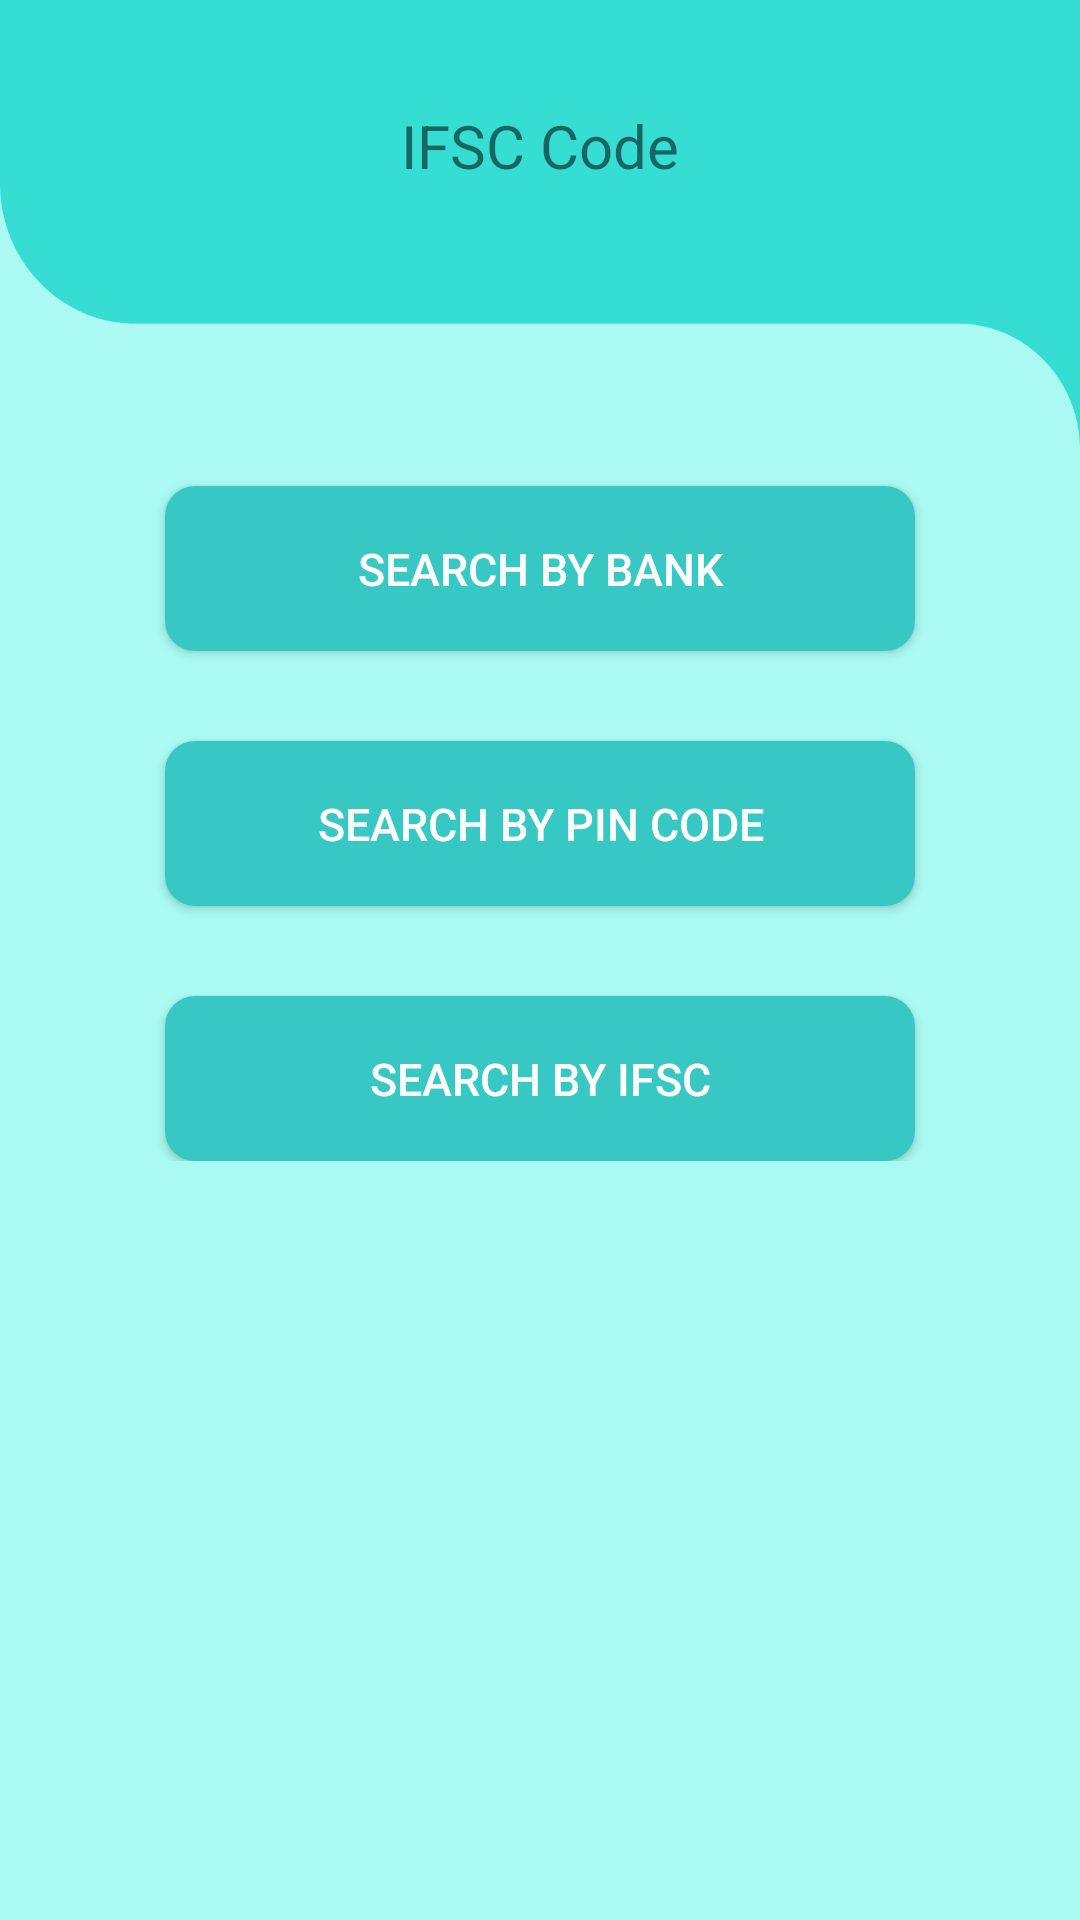

Layout XML and referenced resources for this Android screen:
<!-- AndroidManifest.xml: application theme Theme.ALLBANKBALANCECHECK -->
<!-- res/layout/activity_ifsccode.xml -->
<?xml version="1.0" encoding="utf-8"?>
<RelativeLayout xmlns:android="http://schemas.android.com/apk/res/android"
    xmlns:app="http://schemas.android.com/apk/res-auto"
    xmlns:tools="http://schemas.android.com/tools"
    android:layout_width="match_parent"
    android:layout_height="match_parent"
    tools:context=".IFSCcodeActivity"
    android:background="#7C51F4E7">

    <androidx.appcompat.widget.Toolbar
        android:id="@+id/toolbar3"
        android:layout_width="match_parent"
        android:background="@drawable/toolbg"
        android:layout_height="150dp"/>

    <ImageView
        android:id="@+id/arrowback_ifsc"
        android:layout_width="30dp"
        android:layout_height="30dp"
        android:layout_marginStart="10dp"
        android:layout_marginTop="35dp"
        android:background="@drawable/ic_baseline_arrow_back_24" />

    <TextView
        android:id="@+id/ifsc"
        android:layout_width="wrap_content"
        android:layout_height="wrap_content"
        android:layout_centerHorizontal="true"
        android:layout_marginTop="35dp"
        android:text="IFSC Code"
        android:textSize="20sp" />

    <LinearLayout
        android:id="@+id/lian"
        android:layout_width="match_parent"
        android:layout_height="wrap_content"
        android:layout_below="@id/ifsc"
        android:layout_marginTop="80dp"
        android:orientation="vertical"
        >

        <Button
            android:id="@+id/button_searcbank"
            android:layout_width="match_parent"
            android:layout_height="55dp"
            android:layout_marginHorizontal="55dp"
            android:layout_marginTop="20dp"
            android:background="@drawable/button_letsgo"
            android:text="Search by Bank"
            android:textColor="@color/white"
            android:padding="10dp"
            android:textSize="15dp"
            android:textAlignment="center"
            />

        <Button
            android:id="@+id/button_pincode"
            android:layout_width="match_parent"
            android:layout_height="55dp"
            android:layout_marginHorizontal="55dp"
            android:layout_marginTop="30dp"
            android:background="@drawable/button_letsgo"
            android:text="Search by PIN Code"
            android:textColor="@color/white"
            android:padding="10dp"
            android:textSize="15dp"
            android:textAlignment="center"/>

        <Button
            android:id="@+id/button_serifsc"
            android:layout_width="match_parent"
            android:layout_height="55dp"
            android:layout_marginHorizontal="55dp"
            android:layout_marginTop="30dp"
            android:background="@drawable/button_letsgo"
            android:text="Search by IFSC"
            android:textColor="@color/white"
            android:padding="10dp"
            android:textSize="15dp"
            android:textAlignment="center"/>

    </LinearLayout>


    

    <LinearLayout
        android:id="@+id/ad_banner"
        android:layout_width="match_parent"
        android:layout_height="250dp"
        android:layout_alignParentBottom="true"
        android:orientation="vertical" />

</RelativeLayout>
<!-- resources referenced by this layout -->
<resources>
  <color name="white">#FFFFFFFF</color>
  <!-- drawable button_letsgo (drawable) -->
  <?xml version="1.0" encoding="utf-8"?>
  <shape xmlns:android="http://schemas.android.com/apk/res/android"
      android:shape="rectangle"
      >
      <solid android:color="#37C8C3"/>
  
      <corners android:topRightRadius="10dp"
               android:topLeftRadius="10dp"
          android:bottomLeftRadius="10dp"
          android:bottomRightRadius="10dp"
          />
  </shape>
  <!-- drawable toolbg: png bitmap (drawable, 9632 bytes) -->
  <style name="Theme.ALLBANKBALANCECHECK" parent="Theme.MaterialComponents.DayNight.NoActionBar">
          
          <item name="colorPrimary">@color/purple_500</item>
          <item name="colorPrimaryVariant">@color/purple_700</item>
          <item name="colorOnPrimary">@color/white</item>
          
          <item name="colorSecondary">@color/teal_200</item>
          <item name="colorSecondaryVariant">@color/teal_700</item>
          <item name="colorOnSecondary">@color/black</item>
          
          <item name="android:statusBarColor" tools:targetApi="l">?attr/colorPrimaryVariant</item>
          
      </style>
  <color name="purple_500">#F332C6B0</color>
  <color name="purple_700">#15E6CE</color>
  <color name="teal_200">#FF03DAC5</color>
  <color name="teal_700">#FF018786</color>
  <color name="black">#FF000000</color>
</resources>
